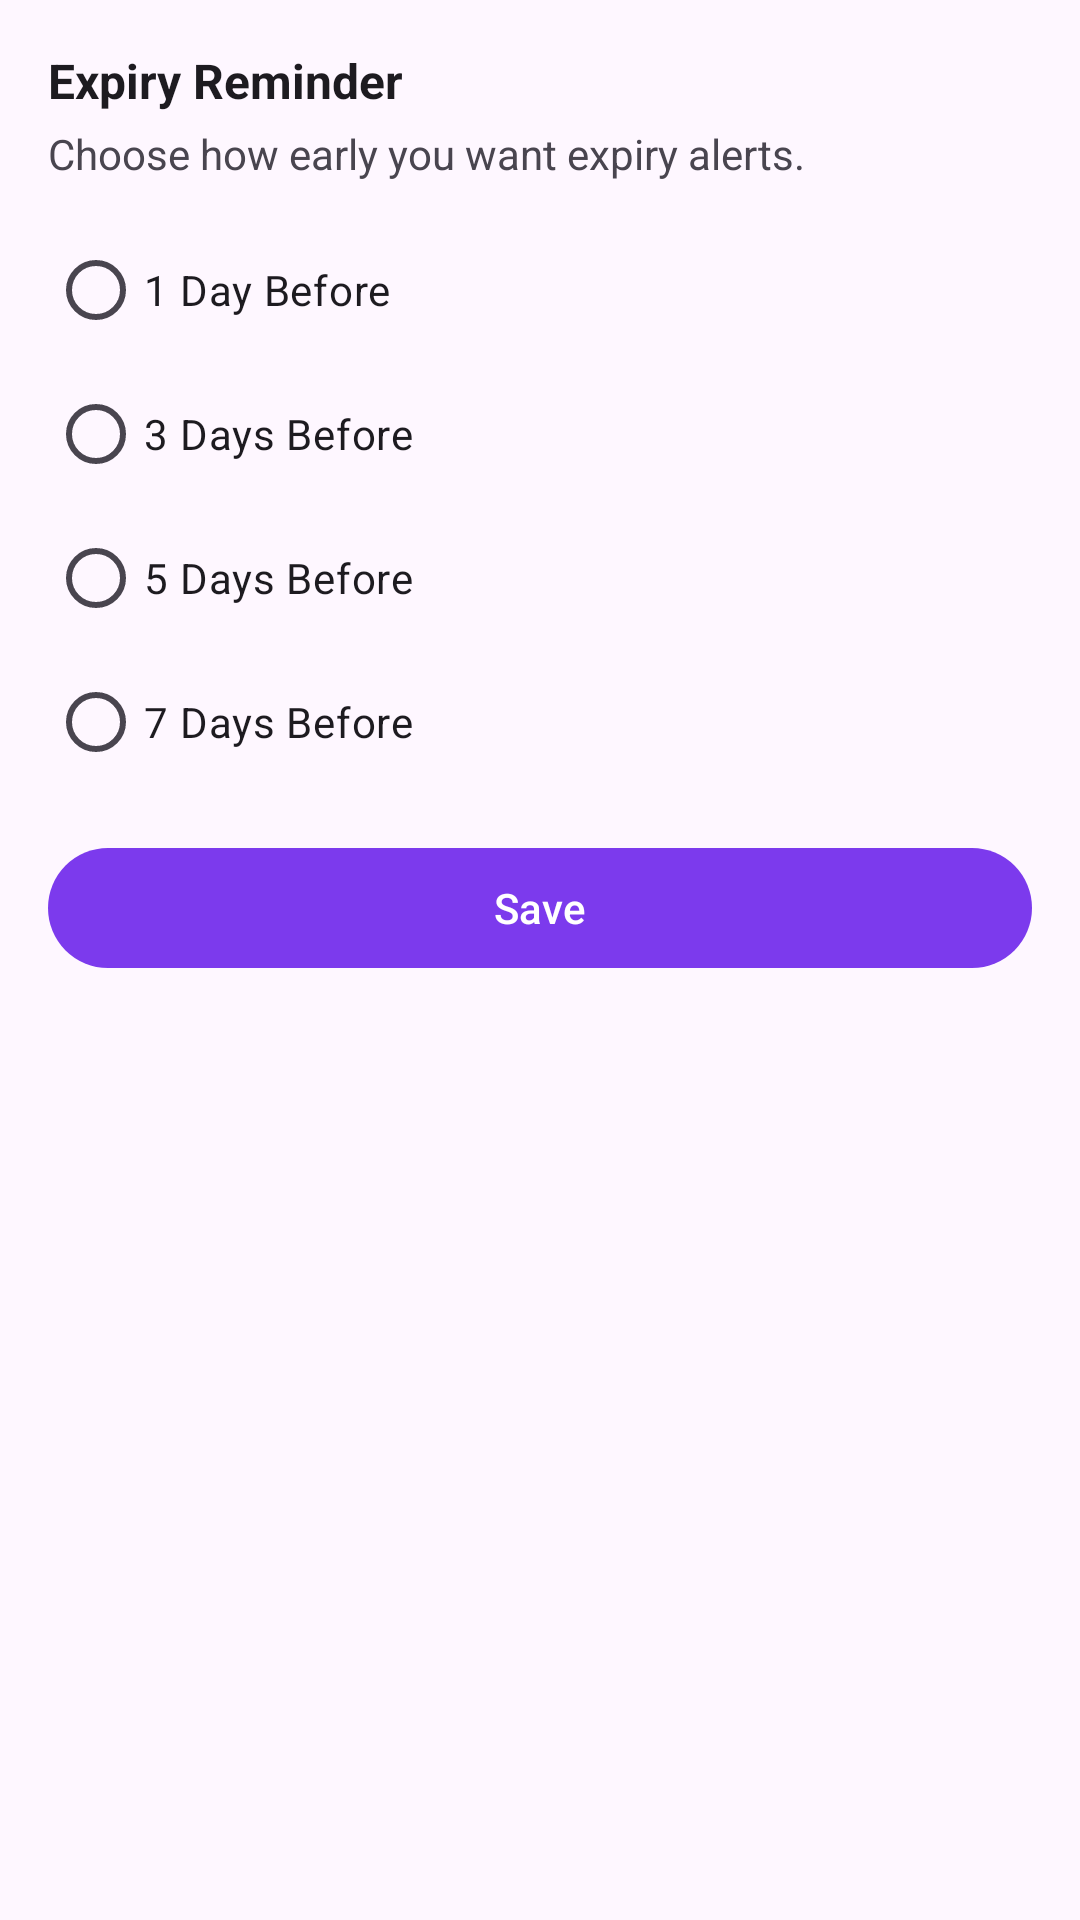

This screen was rendered from an Android layout file. Write that file and the resources it references.
<!-- AndroidManifest.xml: application theme Theme.PantryPal -->
<!-- res/layout/bottomsheet_expiry_reminder.xml -->
<?xml version="1.0" encoding="utf-8"?>
<LinearLayout
    xmlns:android="http://schemas.android.com/apk/res/android"
    xmlns:app="http://schemas.android.com/apk/res-auto"
    android:layout_width="match_parent"
    android:layout_height="wrap_content"
    android:orientation="vertical"
    android:padding="16dp">

    <TextView
        android:layout_width="wrap_content"
        android:layout_height="wrap_content"
        android:text="@string/expiry_reminder"
        android:textStyle="bold"
        android:textSize="16sp"
        android:textColor="?attr/colorOnSurface"/>

    <TextView
        android:layout_width="wrap_content"
        android:layout_height="wrap_content"
        android:layout_marginTop="4dp"
        android:text="@string/choose_days_before"
        android:textColor="?attr/colorOnSurfaceVariant"/>

    <RadioGroup
        android:id="@+id/rgDays"
        android:layout_width="match_parent"
        android:layout_height="wrap_content"
        android:layout_marginTop="12dp">

        <RadioButton
            android:id="@+id/rb1"
            android:layout_width="wrap_content"
            android:layout_height="wrap_content"
            android:text="1 Day Before"/>

        <RadioButton
            android:id="@+id/rb3"
            android:layout_width="wrap_content"
            android:layout_height="wrap_content"
            android:text="3 Days Before"/>

        <RadioButton
            android:id="@+id/rb5"
            android:layout_width="wrap_content"
            android:layout_height="wrap_content"
            android:text="5 Days Before"/>

        <RadioButton
            android:id="@+id/rb7"
            android:layout_width="wrap_content"
            android:layout_height="wrap_content"
            android:text="7 Days Before"/>
    </RadioGroup>

    <com.google.android.material.button.MaterialButton
        android:id="@+id/btnSaveDays"
        android:layout_width="match_parent"
        android:layout_height="wrap_content"
        android:layout_marginTop="14dp"
        android:text="@string/save"/>
</LinearLayout>
<!-- resources referenced by this layout -->
<resources>
  <string name="choose_days_before">Choose how early you want expiry alerts.</string>
  <string name="expiry_reminder">Expiry Reminder</string>
  <string name="save">Save</string>
  <style name="Theme.PantryPal" parent="Theme.Material3.DayNight.NoActionBar">
          <item name="colorPrimary">@color/pp_primary</item>
          <item name="colorPrimaryContainer">@color/pp_primary_dark</item>
          <item name="colorOnPrimary">@color/white</item>
  
          
          <item name="android:statusBarColor">@color/pp_primary_dark</item>
          <item name="android:navigationBarColor">@color/pp_bg</item>
      </style>
  <color name="pp_primary">#7C3AED</color>
  <color name="pp_primary_dark">#5B21B6</color>
  <color name="white">#FFFFFFFF</color>
  <color name="pp_bg">#FFFFFF</color>
</resources>
